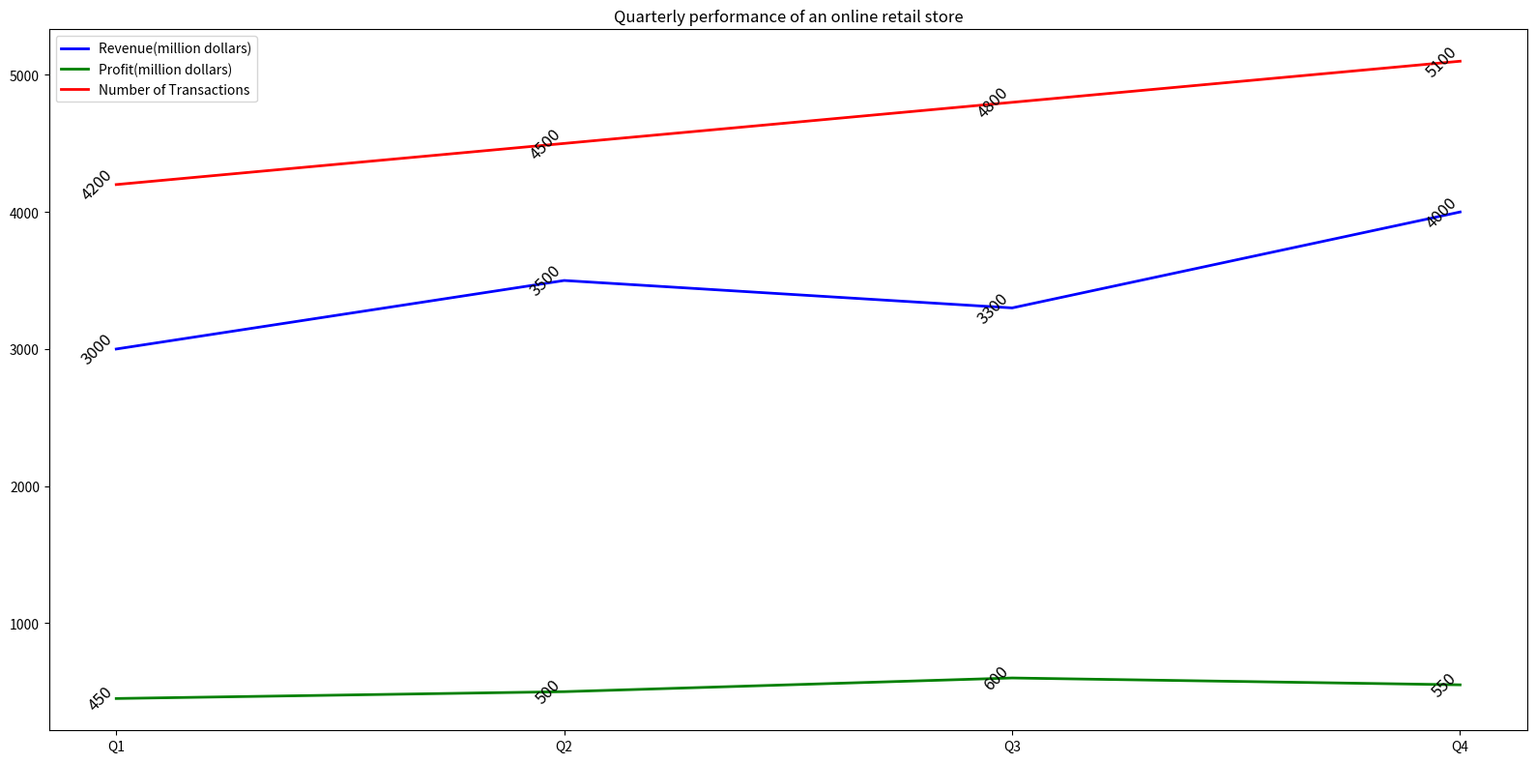

Source code (Python): (Note: this script raises an exception after producing the figure.)

import matplotlib.pyplot as plt
import numpy as np

data = np.array([[3000, 450, 4200], [3500, 500, 4500], [3300, 600, 4800], [4000, 550, 5100]])
quarters = ['Q1', 'Q2', 'Q3', 'Q4']

plt.figure(figsize=(16, 8))
ax = plt.subplot()
ax.set_title('Quarterly performance of an online retail store')
ax.plot(quarters, data[:, 0], color='b', linewidth=2, label='Revenue(million dollars)')
ax.plot(quarters, data[:, 1], color='g', linewidth=2, label='Profit(million dollars)')
ax.plot(quarters, data[:, 2], color='r', linewidth=2, label='Number of Transactions')
ax.set_xticks(quarters)
ax.legend(loc='upper left')

for i, label in enumerate(data[:, 0]):
    ax.annotate(label, (quarters[i], data[i, 0]), rotation=45, ha='right', va='center', size=12)
for i, label in enumerate(data[:, 1]):
    ax.annotate(label, (quarters[i], data[i, 1]), rotation=45, ha='right', va='center', size=12)
for i, label in enumerate(data[:, 2]):
    ax.annotate(label, (quarters[i], data[i, 2]), rotation=45, ha='right', va='center', size=12)

plt.tight_layout()
plt.savefig('line chart/png/92.png')
plt.clf()
